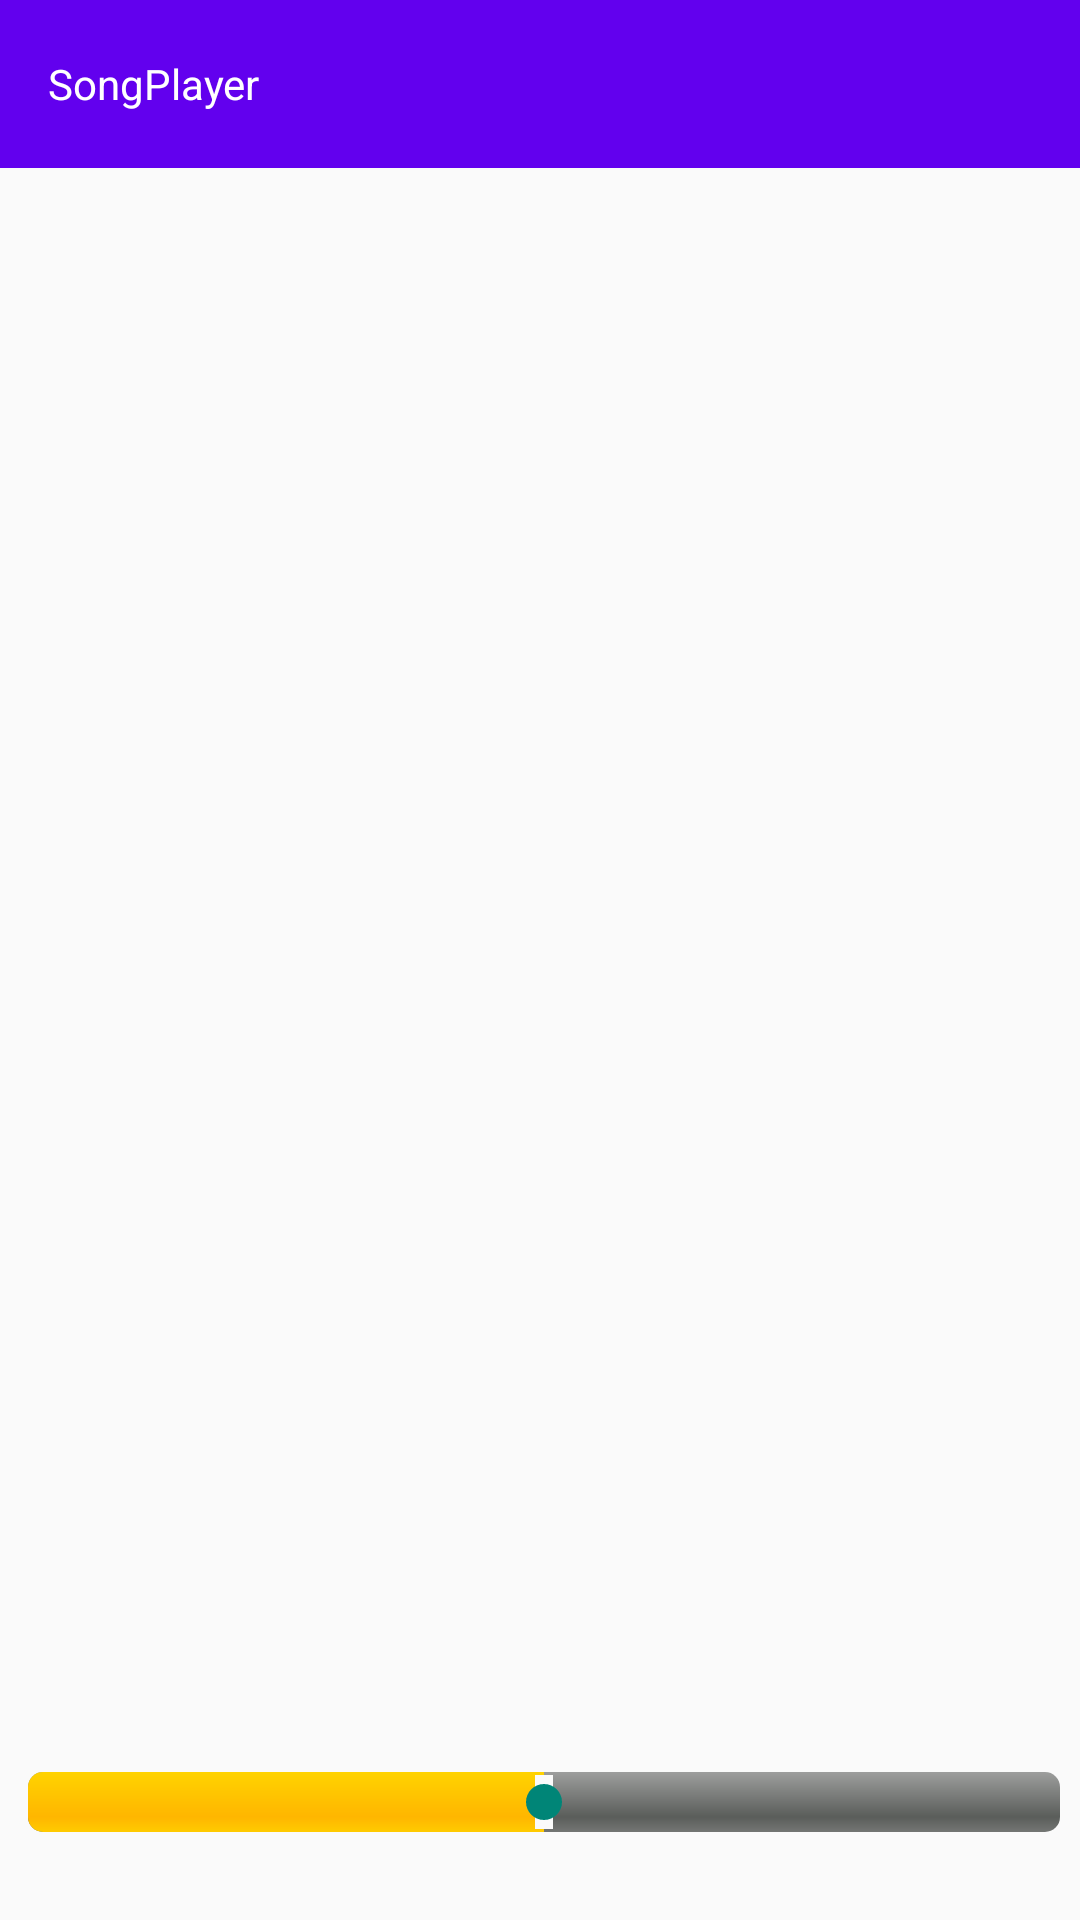

The Android layout XML behind this screen, and the referenced resources:
<!-- AndroidManifest.xml: application theme Theme.Music_player -->
<!-- res/layout/playlist_activity.xml -->
<?xml version="1.0" encoding="utf-8"?>
<androidx.constraintlayout.widget.ConstraintLayout xmlns:android="http://schemas.android.com/apk/res/android"
    xmlns:app="http://schemas.android.com/apk/res-auto"
    xmlns:tools="http://schemas.android.com/tools"
    android:id="@+id/coordinatorLayout"
    android:layout_width="match_parent"
    android:layout_height="match_parent"
    tools:context=".PlaylistActivity">

    <com.google.android.material.appbar.AppBarLayout
        android:id="@+id/appBarLayout"
        android:layout_width="match_parent"
        android:layout_height="wrap_content"
        app:layout_constraintEnd_toEndOf="parent"
        app:layout_constraintStart_toStartOf="parent"
        app:layout_constraintTop_toTopOf="parent">

        <com.google.android.material.appbar.MaterialToolbar
            android:id="@+id/my_toolbar"
            android:layout_width="match_parent"
            android:layout_height="?attr/actionBarSize"
            app:title="@string/app_name" />

    </com.google.android.material.appbar.AppBarLayout>


    <androidx.recyclerview.widget.RecyclerView
        android:id="@+id/recyclerView"
        android:layout_width="match_parent"
        android:layout_height="wrap_content"
        app:layout_constrainedHeight="true"
        app:layout_constraintBottom_toTopOf="@+id/constraintLayout2"
        app:layout_constraintStart_toStartOf="parent"
        app:layout_constraintTop_toBottomOf="@+id/appBarLayout" />

    <androidx.constraintlayout.widget.ConstraintLayout
        android:id="@+id/constraintLayout2"
        android:layout_width="match_parent"
        android:layout_height="60dp"
        app:layout_constraintBottom_toBottomOf="parent"
        app:layout_constraintEnd_toEndOf="parent"
        app:layout_constraintHorizontal_bias="0.0"
        app:layout_constraintStart_toStartOf="parent"
        app:layout_constraintTop_toTopOf="@+id/appBarLayout"
        app:layout_constraintVertical_bias="1.0">


        <SeekBar
            android:id="@+id/progressBar"
            style="@android:style/Widget.ProgressBar.Horizontal"
            android:layout_width="376dp"
            android:layout_height="wrap_content"
            android:indeterminate="false"
            android:max="100"
            android:progress="50"
            app:layout_constraintBottom_toBottomOf="@+id/textView"
            app:layout_constraintEnd_toEndOf="parent"
            app:layout_constraintHorizontal_bias="0.457"
            app:layout_constraintStart_toStartOf="parent"
            app:layout_constraintTop_toTopOf="parent"
            app:layout_constraintVertical_bias="0.3" />

        <TextView
            android:id="@+id/textView"
            android:layout_width="match_parent"
            android:layout_height="20dp"
            android:layout_below="@+id/progressBar"
            android:layout_alignLeft="@+id/progressBar"
            app:layout_constraintBottom_toBottomOf="parent"
            app:layout_constraintTop_toTopOf="parent"
            app:layout_constraintVertical_bias="0.9"
            tools:layout_editor_absoluteX="0dp" />

    </androidx.constraintlayout.widget.ConstraintLayout>

</androidx.constraintlayout.widget.ConstraintLayout>
<!-- resources referenced by this layout -->
<resources>
  <string name="app_name">SongPlayer</string>
  <style name="Theme.Music_player" parent="Theme.AppCompat.Light.NoActionBar">
          <item name="toolbarStyle">@style/Widget.MaterialComponents.Toolbar.Primary</item>
          
          <item name="colorPrimary">@color/purple_500</item>
          <item name="colorPrimaryVariant">@color/purple_700</item>
          <item name="colorOnPrimary">@color/white</item>
          
          <item name="colorSecondary">@color/teal_200</item>
          <item name="colorSecondaryVariant">@color/teal_700</item>
          <item name="colorOnSecondary">@color/black</item>
          
          <item name="android:statusBarColor">?attr/colorPrimaryVariant</item>
          
  
      </style>
  <color name="purple_500">#FF6200EE</color>
  <color name="purple_700">#FF3700B3</color>
  <color name="white">#FFFFFFFF</color>
  <color name="teal_200">#FF03DAC5</color>
  <color name="teal_700">#FF018786</color>
  <color name="black">#FF000000</color>
</resources>
